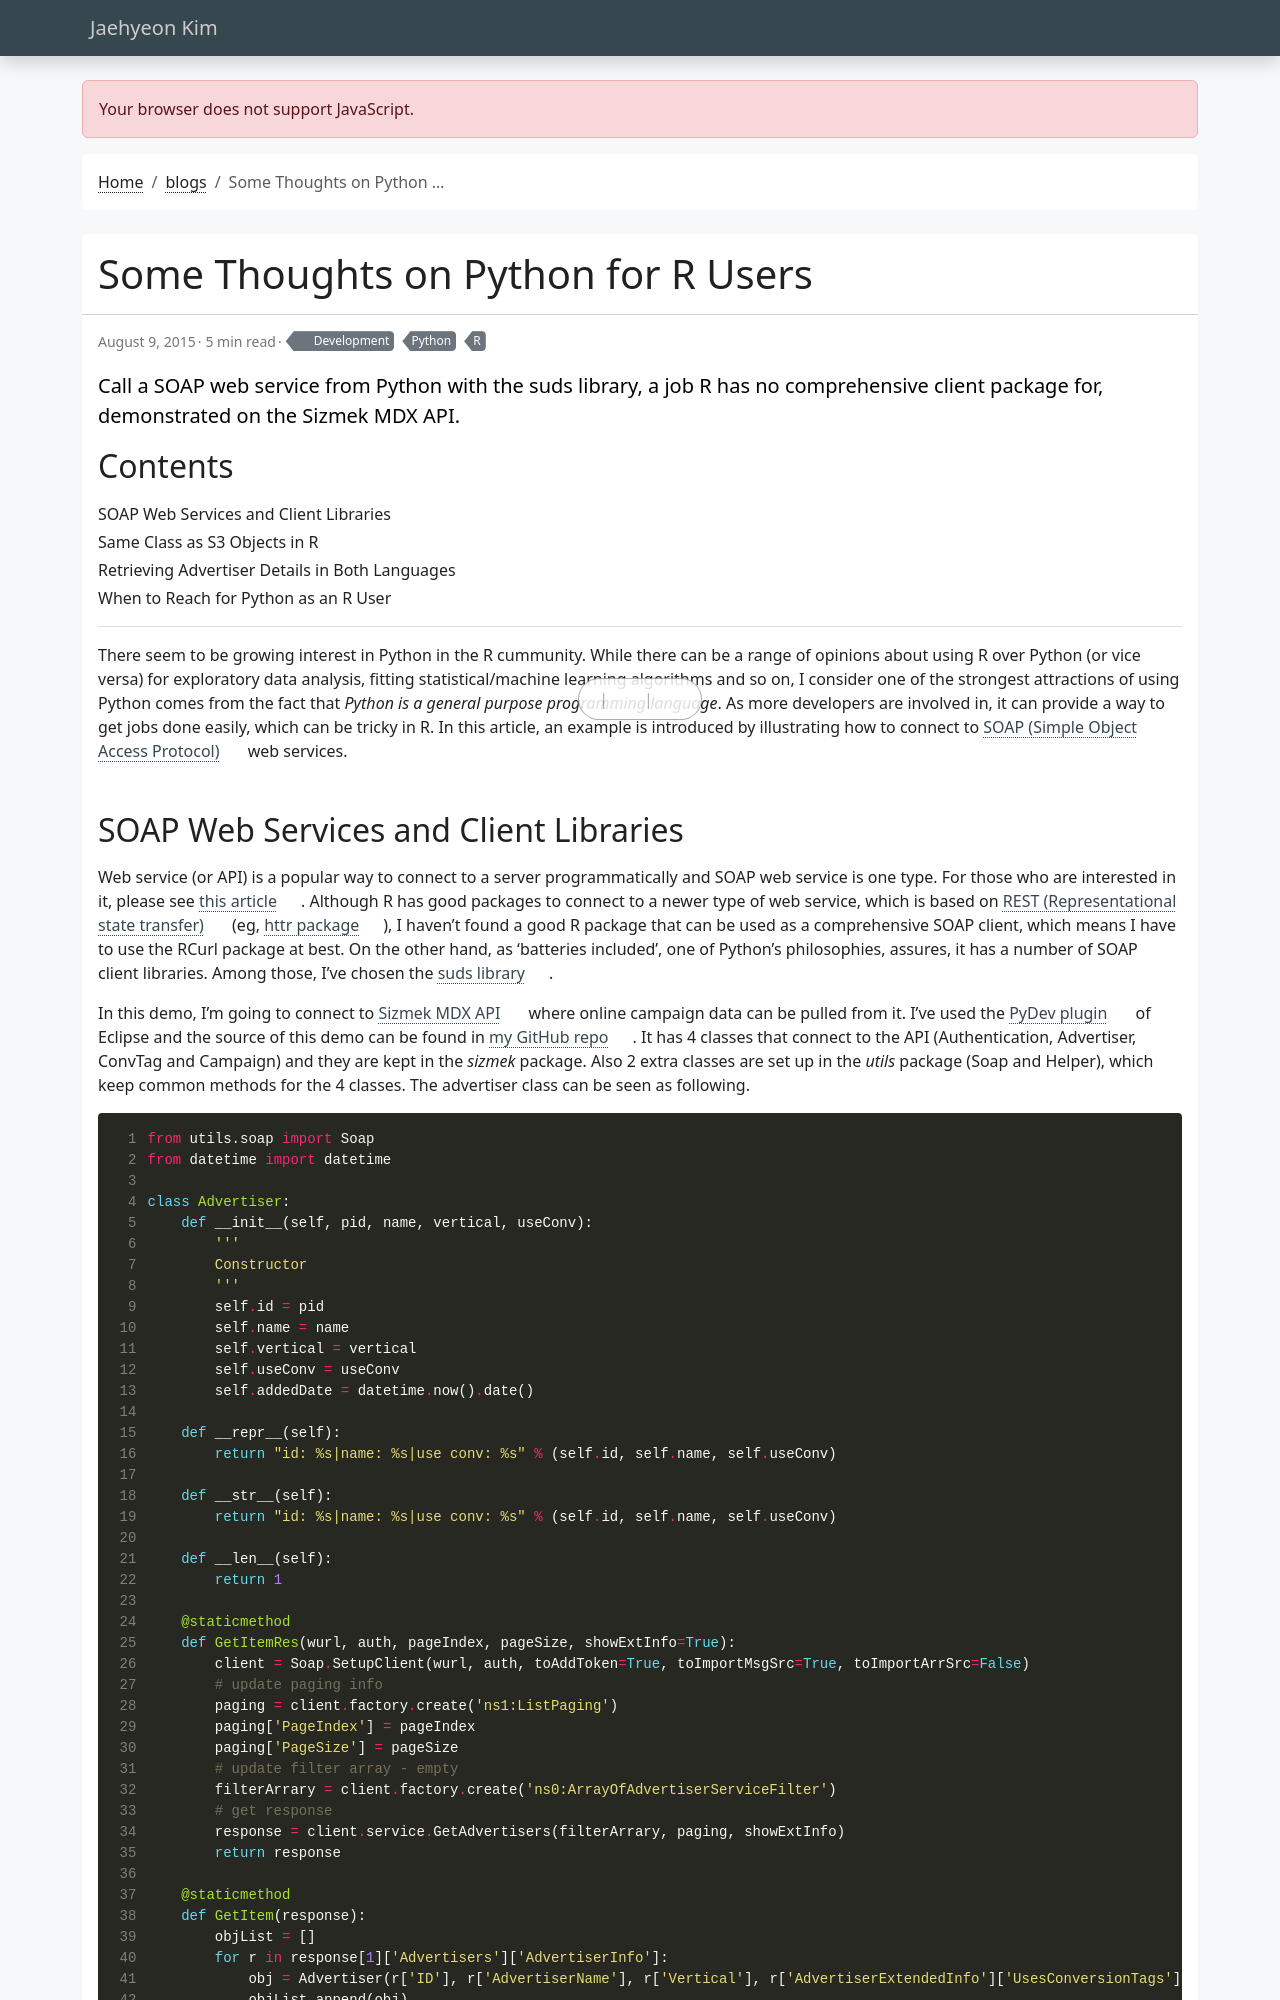

repository: jaehyeon-kim/jaehyeon-kim.github.io · page: blog/2015-08-09-some-thoughts-on-python-for-r-users/index.html · generator: jekyll

---
title: Some Thoughts on Python for R Users
date: 2015-08-09
draft: false
featured: false
comment: true
toc: true
# series:
#   - API development with R
categories:
  - Development
tags: 
  - Python
  - R
description: Call a SOAP web service from Python with the suds library, a job R has no comprehensive client package for, demonstrated on the Sizmek MDX API.
---

There seem to be growing interest in Python in the R cummunity. While there can be a range of opinions about using R over Python (or vice versa) for exploratory data analysis, fitting statistical/machine learning algorithms and so on, I consider one of the strongest attractions of using Python comes from the fact that *Python is a general purpose programming language*. As more developers are involved in, it can provide a way to get jobs done easily, which can be tricky in R. In this article, an example is introduced by illustrating how to connect to [SOAP (Simple Object Access Protocol)](https://en.wikipedia.org/wiki/SOAP) web services.
